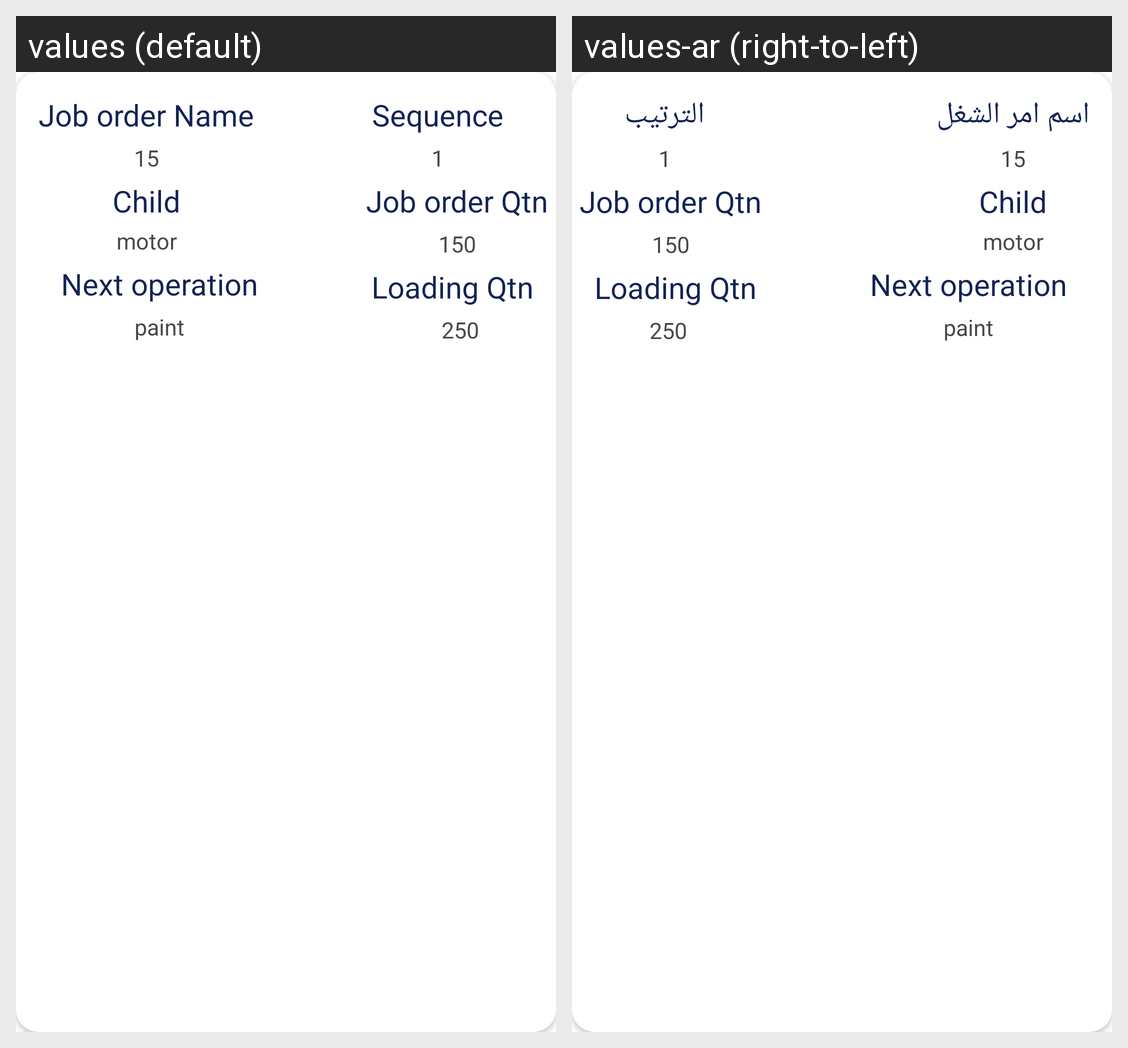

Locale-by-locale string values for the Android screen shown in this grid:
Android screen res/layout/mainschedulelst.xml rendered under 2 locales, left to right: values (default), values-ar (right-to-left). Device: Nexus 5 (rendered at 1080×1920; each locale shown at half size, 540×960, under a caption strip naming it); theme MainTheme.
Strings drawn on this screen, with the default value and each locale's value (text and hints the layout hard-codes, and strings that could not be matched under every locale, appear in the picture but are not listed):

job_order_name_txt
  values: Job order Name
  values-ar: اسم امر الشغل

sequence
  values: Sequence
  values-ar: الترتيب
